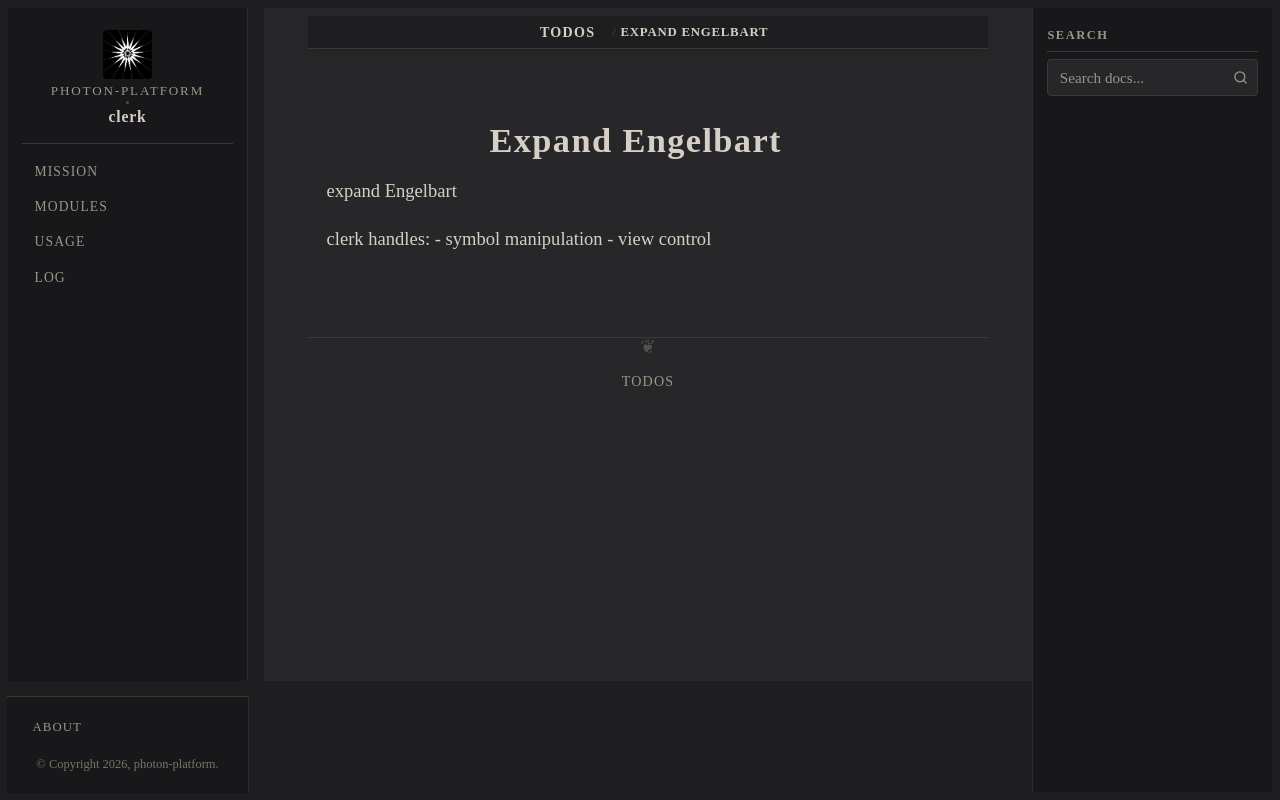

repository: photon-platform/clerk · page: todos/expand_engelbart.html · generator: sphinx

:order: 3

Expand Engelbart
================

expand Engelbart

clerk handles:
- symbol manipulation
- view control
